Run: headless pygame with SDL's dummy video driver; simulated clock (each Clock.tick advances the game by its frame time, no real sleeping); random seed 0; keys injected as events and as key.get_pressed() state; no mouse input.
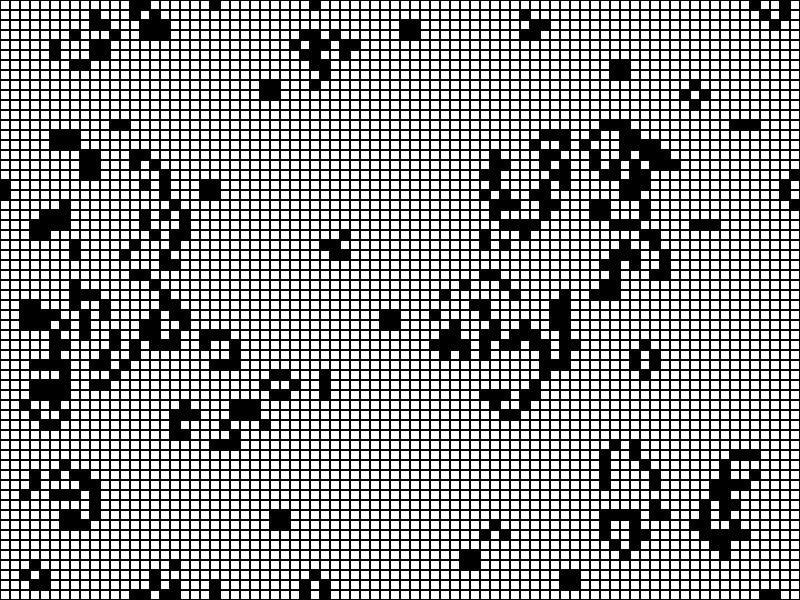
Frame 1 of 4 · flips 1–60 · no input
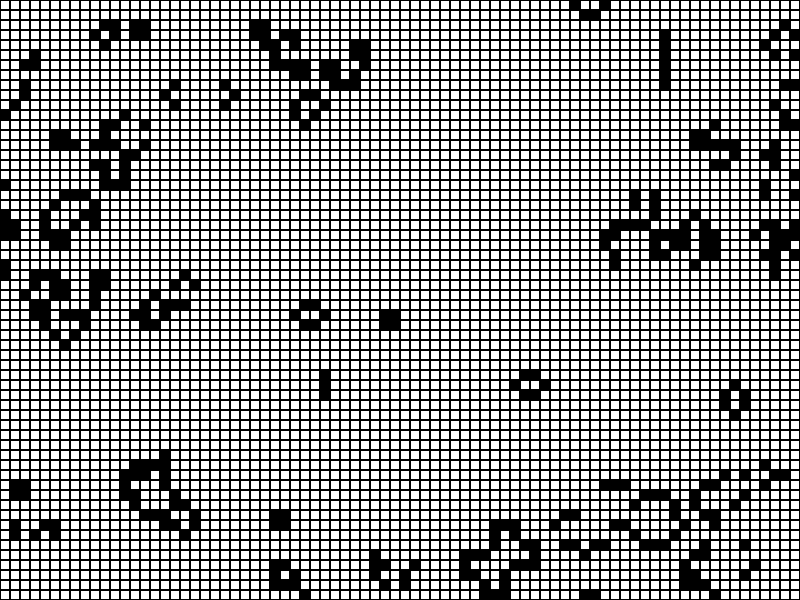
Frame 2 of 4 · flips 61–180 · tapped SPACE, RETURN · held RIGHT (→), D
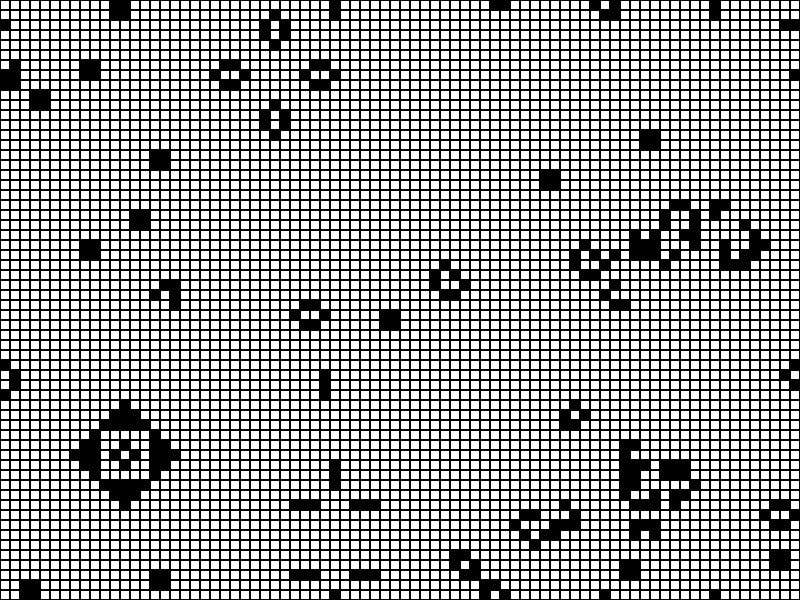
Frame 3 of 4 · flips 181–300 · held DOWN (↓), S
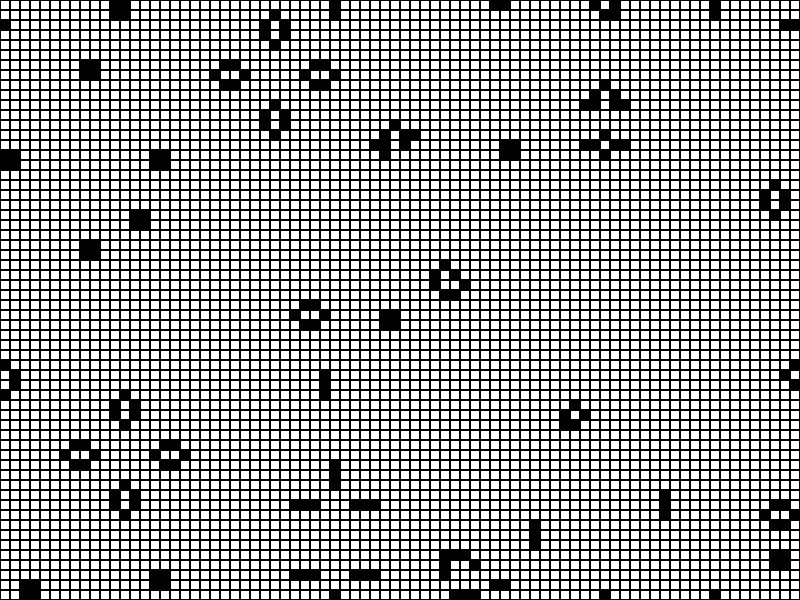
Frame 4 of 4 · flips 301–420 · held LEFT (←), A, UP (↑), W

The pygame program that drew these frames:

import pygame
import random
import copy

# Initialize Pygame
pygame.init()

# Set up the display
width, height = 800, 600
screen = pygame.display.set_mode((width, height))
pygame.display.set_caption("Game of Life")
clock = pygame.time.Clock()

# Set up the Game of Life parameters
columns, rows = 80, 60
w = width // columns
board = [[random.randint(0, 1) for _ in range(rows)] for _ in range(columns)]

def calculate_neighbors(x, y):
    neighbors = 0
    for i in range(-1, 2):
        for j in range(-1, 2):
            neighbors += board[(x + i + columns) % columns][(y + j + rows) % rows]
    neighbors -= board[x][y]
    return neighbors

def update_board():
    next_board = copy.deepcopy(board)
    for x in range(columns):
        for y in range(rows):
            neighbors = calculate_neighbors(x, y)

            if board[x][y] == 1 and (neighbors < 2 or neighbors > 3):
                next_board[x][y] = 0
            elif board[x][y] == 0 and neighbors == 3:
                next_board[x][y] = 1

    return next_board

def draw_board():
    for i in range(columns):
        for j in range(rows):
            color = (0, 0, 0) if board[i][j] == 1 else (255, 255, 255)
            pygame.draw.rect(screen, color, (i * w, j * w, w, w))
            pygame.draw.rect(screen, (0, 0, 0), (i * w, j * w, w, w), 1)

# Main loop
running = True
while running:
    for event in pygame.event.get():
        if event.type == pygame.QUIT:
            running = False

    # Calculate the next generation
    board = update_board()

    # Draw the current generation
    screen.fill((255, 255, 255))
    draw_board()

    pygame.display.flip()
    clock.tick(10)  # Adjust the speed of the simulation

pygame.quit()
